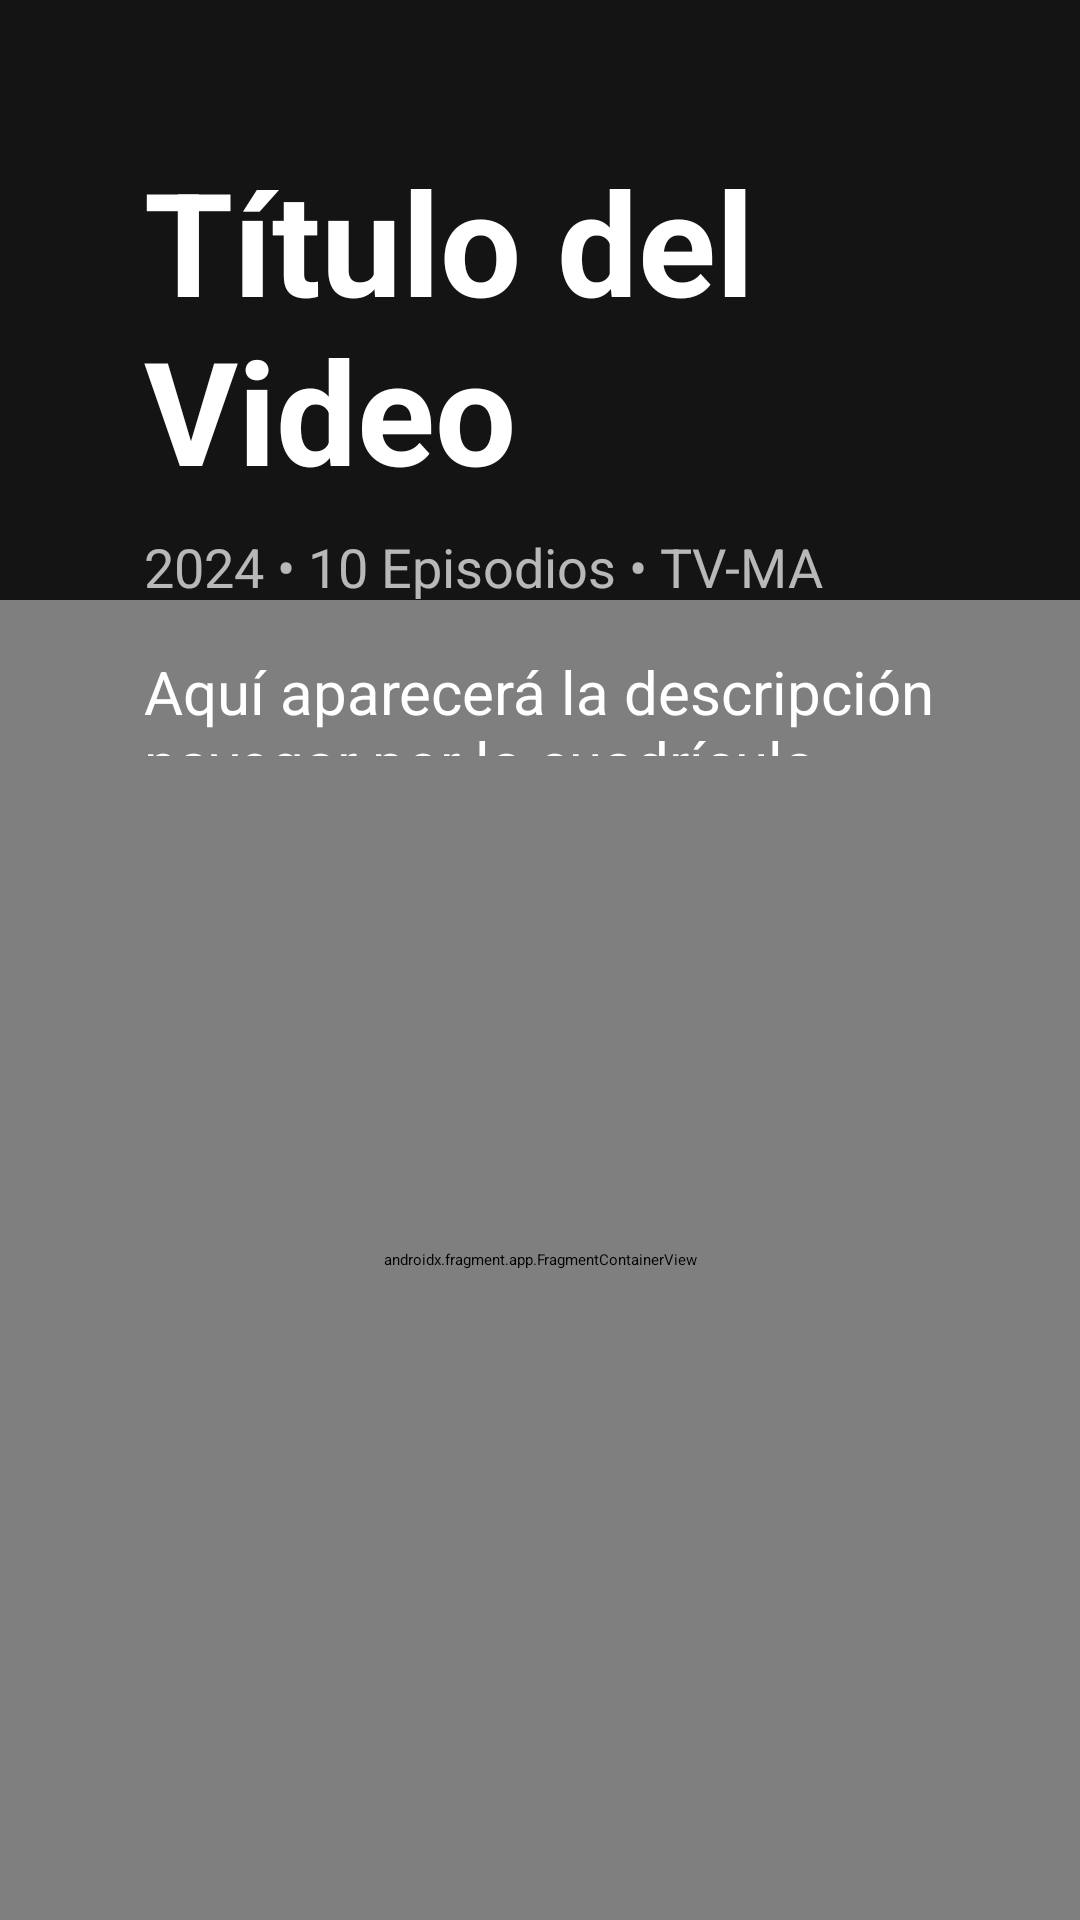

Here is an Android app screen rendered from its layout file. Give the layout XML and the strings, colors and styles it references.
<!-- AndroidManifest.xml: application theme Theme.Nefis -->
<!-- res/layout/activity_main.xml -->
<?xml version="1.0" encoding="utf-8"?>
<RelativeLayout
    xmlns:android="http://schemas.android.com/apk/res/android"
    xmlns:app="http://schemas.android.com/apk/res-auto"
    xmlns:tools="http://schemas.android.com/tools"
    android:layout_width="match_parent"
    android:layout_height="match_parent"
    android:background="@color/netflix_black"
    tools:context=".MainActivity2">

    <androidx.fragment.app.FragmentContainerView
        android:id="@+id/main_browse_fragment"
        android:name="com.example.nefis.MainFragment"
        android:layout_width="match_parent"
        android:layout_height="match_parent"
        android:layout_marginTop="200dp"
        />

    
    <LinearLayout
        android:id="@+id/hero_section"
        android:layout_width="match_parent"
        android:layout_height="300dp"
        android:orientation="vertical"
        android:padding="48dp"
        android:background="@android:color/transparent">

        <TextView
            android:id="@+id/hero_title"
            android:layout_width="wrap_content"
            android:layout_height="wrap_content"
            android:text="Título del Video"
            android:textColor="@color/white"
            android:textSize="48sp"
            android:textStyle="bold" />

        <TextView
            android:id="@+id/hero_metadata"
            android:layout_width="wrap_content"
            android:layout_height="wrap_content"
            android:layout_marginTop="8dp"
            android:text="2024 • 10 Episodios • TV-MA"
            android:textColor="@color/white"
            android:textSize="18sp"
            android:alpha="0.7" />

        <TextView
            android:id="@+id/hero_description"
            android:layout_width="600dp"
            android:layout_height="wrap_content"
            android:layout_marginTop="16dp"
            android:ellipsize="end"
            android:maxLines="3"
            android:text="Aquí aparecerá la descripción detallada del video seleccionado al navegar por la cuadrícula..."
            android:textColor="@color/white"
            android:textSize="20sp" />

    </LinearLayout>

</RelativeLayout>
<!-- resources referenced by this layout -->
<resources>
  <color name="netflix_black">#141414</color>
  <color name="white">#FFFFFF</color>
  <style name="Theme.Nefis" parent="@style/Theme.Leanback">
          <item name="android:windowAllowEnterTransitionOverlap">true</item>
          <item name="android:windowAllowReturnTransitionOverlap">true</item>
          <item name="android:colorPrimary">@color/netflix_red</item>
          <item name="defaultBrandColor">@color/netflix_red</item>
          <item name="android:windowBackground">@color/netflix_black</item>
      </style>
  <color name="netflix_red">#E50914</color>
</resources>
